Run: headless pygame with SDL's dummy video driver; simulated clock (each Clock.tick advances the game by its frame time, no real sleeping); random seed 0; keys injected as events and as key.get_pressed() state; no mouse input.
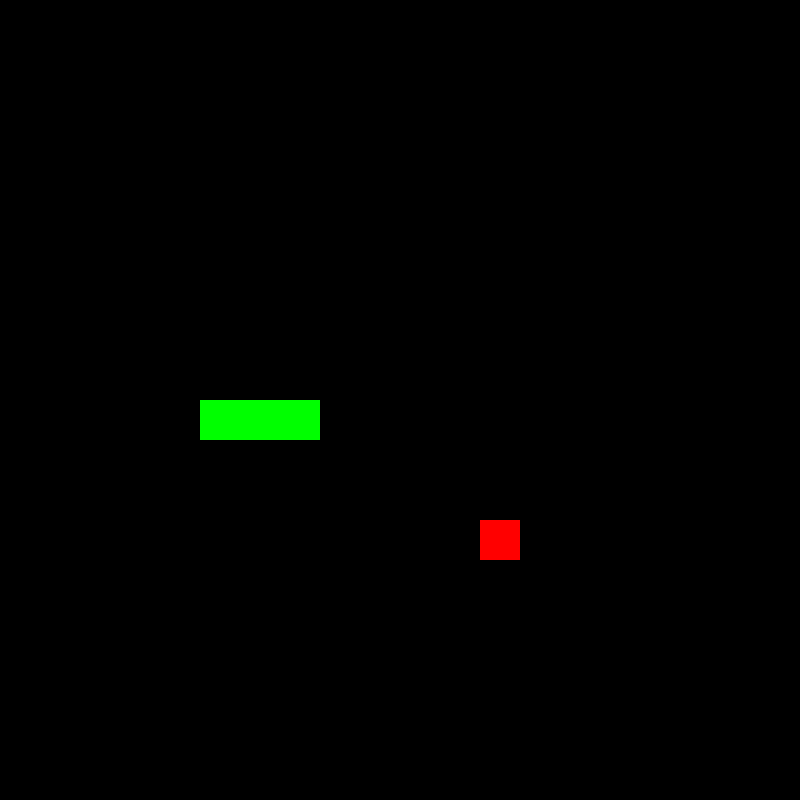
Frame 1 of 4 · flips 1–60 · no input
Frame 2 of 4 · flips 61–180 · tapped SPACE, RETURN · held RIGHT (→), D · screen unchanged from frame 1, image omitted
Frame 3 of 4 · flips 181–300 · held DOWN (↓), S · screen unchanged from frame 2, image omitted
Frame 4 of 4 · flips 301–420 · held LEFT (←), A, UP (↑), W · screen unchanged from frame 3, image omitted

The pygame program that drew these frames:


import pygame, sys, random
from pygame.math import Vector2

pygame.init()
gamerunning = True
color = (0,0,0)
clock = pygame.time.Clock()
(CELL_SIZE, CELL_QTY) = (40, 20)
surface = pygame.display.set_mode((CELL_SIZE * CELL_QTY, CELL_SIZE * CELL_QTY))
on = True
font = pygame.font.SysFont(None, 100)
text_surface = font.render('Game Over', True, pygame.Color("red"))
class FRUIT:
    def __init__(self):
        self.eaten()
    
    def eaten(self):
        self.x, self.y = random.randint(0, 19), random.randint(0, 19)
        self.pos = Vector2(self.x, self.y)

    def draw_fruit(self):
        fruit_rect = pygame.Rect(self.x * CELL_SIZE, self.y * CELL_SIZE, CELL_SIZE, CELL_SIZE)
        pygame.draw.rect(surface, (255,0,0), fruit_rect)


class SNAKE:
    def __init__(self):
        self.body = [Vector2(5,10), Vector2(6,10),Vector2(7,10)]
        self.dirc = Vector2(-1,0)
        self.alive = True
        
    def spawn_snake(self):
        for block in self.body:
            x_pos = int(block.x * CELL_SIZE)
            y_pos = int(block.y * CELL_SIZE)
            block_rect = pygame.Rect(x_pos, y_pos, CELL_SIZE,CELL_SIZE)
            pygame.draw.rect(surface,(0,255,0),block_rect)
    
    def eat(self):
        body_copy = self.body[:]
        body_copy.insert(0,body_copy[0] + self.dirc)
        self.body = body_copy[:]
        
            
    def move_snake(self):
        print(self.body[0].y)
        for i in self.body[1:]:
            if i == self.body[0]:
                self.alive = False
                print("snake died")
                
                # now print the text
        if not 0 <= self.body[0].y <= 19.0 or not 0 <= self.body[0].x <= 19.0:
            self.alive = False
                
                
        if snake.body[0] == fruit.pos:
            fruit.eaten()
            self.eat()
            print("yum")
        body_copy = self.body[:-1]
        body_copy.insert(0,body_copy[0] + self.dirc)
        self.body = body_copy[:]
        
            
        # if self.dirc == "up":
        #     if 0 <= self.pos.x + 0 <= 19 and 0 <= self.pos.y + -1 <= 19:
        #         snake.pos += Vector2(0, -1)
        #         self.body_x, self.body_y = 0, -1
        # elif self.dirc == "down":
        #     if 0 <= self.pos.x + 0 <= 19 and 0 <= self.pos.y + 1 <= 19:
        #         snake.pos += Vector2(0, 1)
        #         self.body_x, self.body_y = 0, 1
        # elif self.dirc == "left":
        #     if 0 <= self.pos.x + -1 <= 19 and 0 <= self.pos.y + 0 <= 19:
        #         snake.pos += Vector2(-1, 0)
        #         self.body_x, self.body_y = -1, 0
        # elif self.dirc == "right":
        #     if 0 <= self.pos.x + 1 <= 19 and 0 <= self.pos.y + 0 <= 19:
        #         snake.pos += Vector2(1, 0)
        #         self.body_x, self.body_y = 1, 0
        
        
    
fruit = FRUIT()
snake = SNAKE()

SCREEN_UPDATE = pygame.USEREVENT
pygame.time.set_timer(SCREEN_UPDATE,150)

pygame.display.set_caption("Python Snake")

while on: 
    for e in pygame.event.get():
        
        if e.type == pygame.QUIT:
            print(f"{e.type} event... which is == {pygame.QUIT}")
            on = False
        if e.type == SCREEN_UPDATE:
            snake.move_snake()

        if e.type == pygame.KEYDOWN:
            print("key")
            if e.key == pygame.K_w:
                if snake.dirc.y != 1: 
                    print("tryng to go up")
                    snake.dirc.x, snake.dirc.y = 0, -1  
            if e.key == pygame.K_s:
                if snake.dirc.y != -1: 
                    print("trying to go down")
                    snake.dirc.x, snake.dirc.y = 0, 1
            if e.key == pygame.K_a:
                if snake.dirc.x != 1: 
                    print("trying to go left")
                    snake.dirc.x, snake.dirc.y = -1, 0
            if e.key == pygame.K_d:
                print("trying to go right")
                if snake.dirc.x != -1: 
                    snake.dirc.x, snake.dirc.y = 1, 0 
    
    surface.fill(color)
    if snake.alive:
        fruit.draw_fruit()
        snake.spawn_snake()
    else:
        surface.blit(text_surface, [CELL_SIZE * 6, CELL_SIZE * 9])
    pygame.display.flip()
    clock.tick(60)
